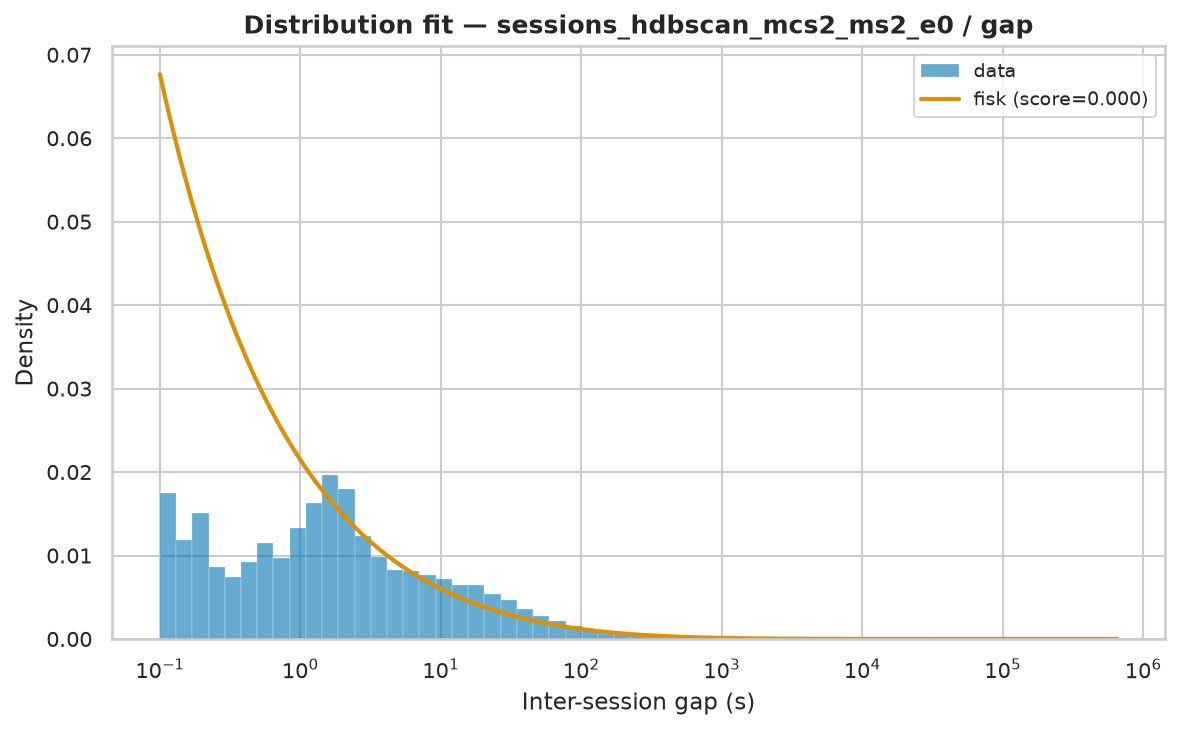

Source data for this figure (header and first rows):
name	score	loc	scale	arg
fisk	1.1538993346522171e-07	0.000421	365.1	(np.float64(0.5283094588794631),)
lognorm	1.2506612924140757e-07	-0.004159	397.5	(np.float64(3.2127152580704346),)
lomax	1.3844549518142786e-07	0.000421	25	(np.float64(0.3097449979029887),)
pareto	1.3844565351387274e-07	-25	25	(np.float64(0.3097450548076325),)
genpareto	1.3844568544042144e-07	0.000421	80.7	(np.float64(3.228459606961875),)
weibull_min	1.9638960240343903e-07	0.000421	14594	(np.float64(0.316081133962705),)
expon	2.803007854418647e-07	0.000421	12418	()
gamma	3.582397287186451e-07	0.000421	4.365	(np.float64(6.909908172086996e-05),)
